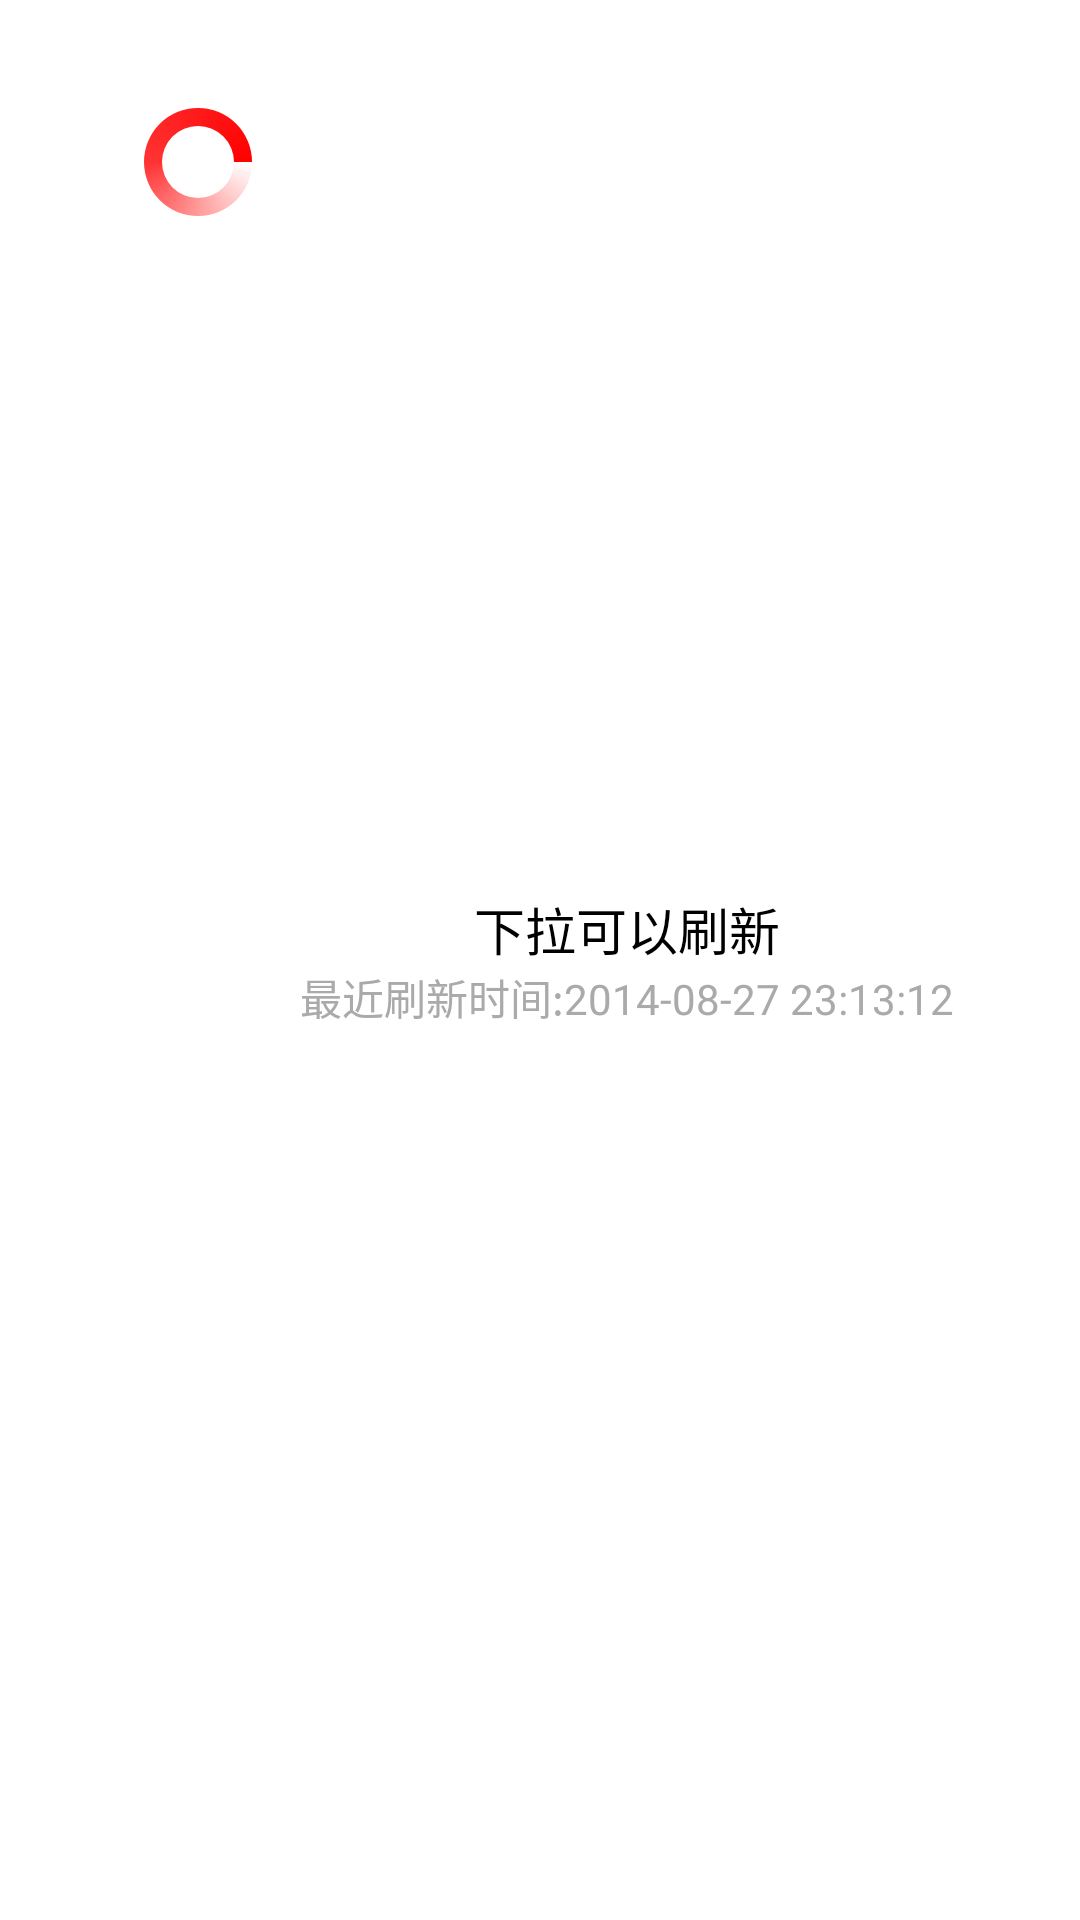

The Android layout XML behind this screen, and the referenced resources:
<!-- AndroidManifest.xml: fallback theme Theme.MaterialComponents.DayNight.NoActionBar -->
<!-- res/layout/draglistview_header.xml -->
<?xml version="1.0" encoding="utf-8"?>
<LinearLayout xmlns:android="http://schemas.android.com/apk/res/android"
    android:layout_width="match_parent"
    android:layout_height="wrap_content"
    android:gravity="center_horizontal"
    android:orientation="horizontal" >
    
    <FrameLayout 
        android:layout_width="wrap_content"
    	android:layout_height="wrap_content"
    	android:layout_marginRight="10dip"
    	android:layout_marginTop="30dip"
    	android:layout_marginBottom="10dip">
        
        <ImageView
            android:id="@+id/iv_dlv_header_arrow" 
            android:layout_width="wrap_content"
    		android:layout_height="wrap_content"
    		android:layout_gravity="center"
    		android:src="@drawable/draglistview_header_arrow"/>
        
        <ProgressBar
            android:id="@+id/pb_dlv_header_load" 
            android:layout_width="wrap_content"
    		android:layout_height="wrap_content"
    		android:layout_gravity="center"
    		android:indeterminateDrawable="@drawable/dvl_header_progressbar"
            />
        
    </FrameLayout>
    
    <LinearLayout 
        android:layout_width="wrap_content"
    	android:layout_height="wrap_content"
    	android:orientation="vertical"
    	android:layout_gravity="center_vertical"
    	android:gravity="center_horizontal">
        
        <TextView
            android:layout_width="wrap_content"
    		android:layout_height="wrap_content"
    		android:text="下拉可以刷新"
    		android:textSize="17sp"
    		android:textColor="@android:color/black"/>
        
        <TextView
            android:layout_width="wrap_content"
    		android:layout_height="wrap_content"
    		android:text="最近刷新时间:2014-08-27 23:13:12"
    		android:textSize="14sp"
    		android:textColor="@android:color/darker_gray"/>
    </LinearLayout>

</LinearLayout>
<!-- resources referenced by this layout -->
<resources>
  <!-- drawable dvl_header_progressbar (drawable) -->
  <?xml version="1.0" encoding="utf-8"?>
  <rotate xmlns:android="http://schemas.android.com/apk/res/android" 
      android:fromDegrees="0"
      android:toDegrees="360"
      android:pivotX="50%"
      android:pivotY="50%">
          
      <shape
          android:innerRadiusRatio="4"
          android:shape="ring"
          android:thicknessRatio="8"
          android:useLevel="false" >
          
          <gradient
              android:centerColor="#FF3333"
              android:endColor="#FF0000"
              android:startColor="#FFFFFF"
              android:type="sweep" />
      </shape>
  
  </rotate>
</resources>
